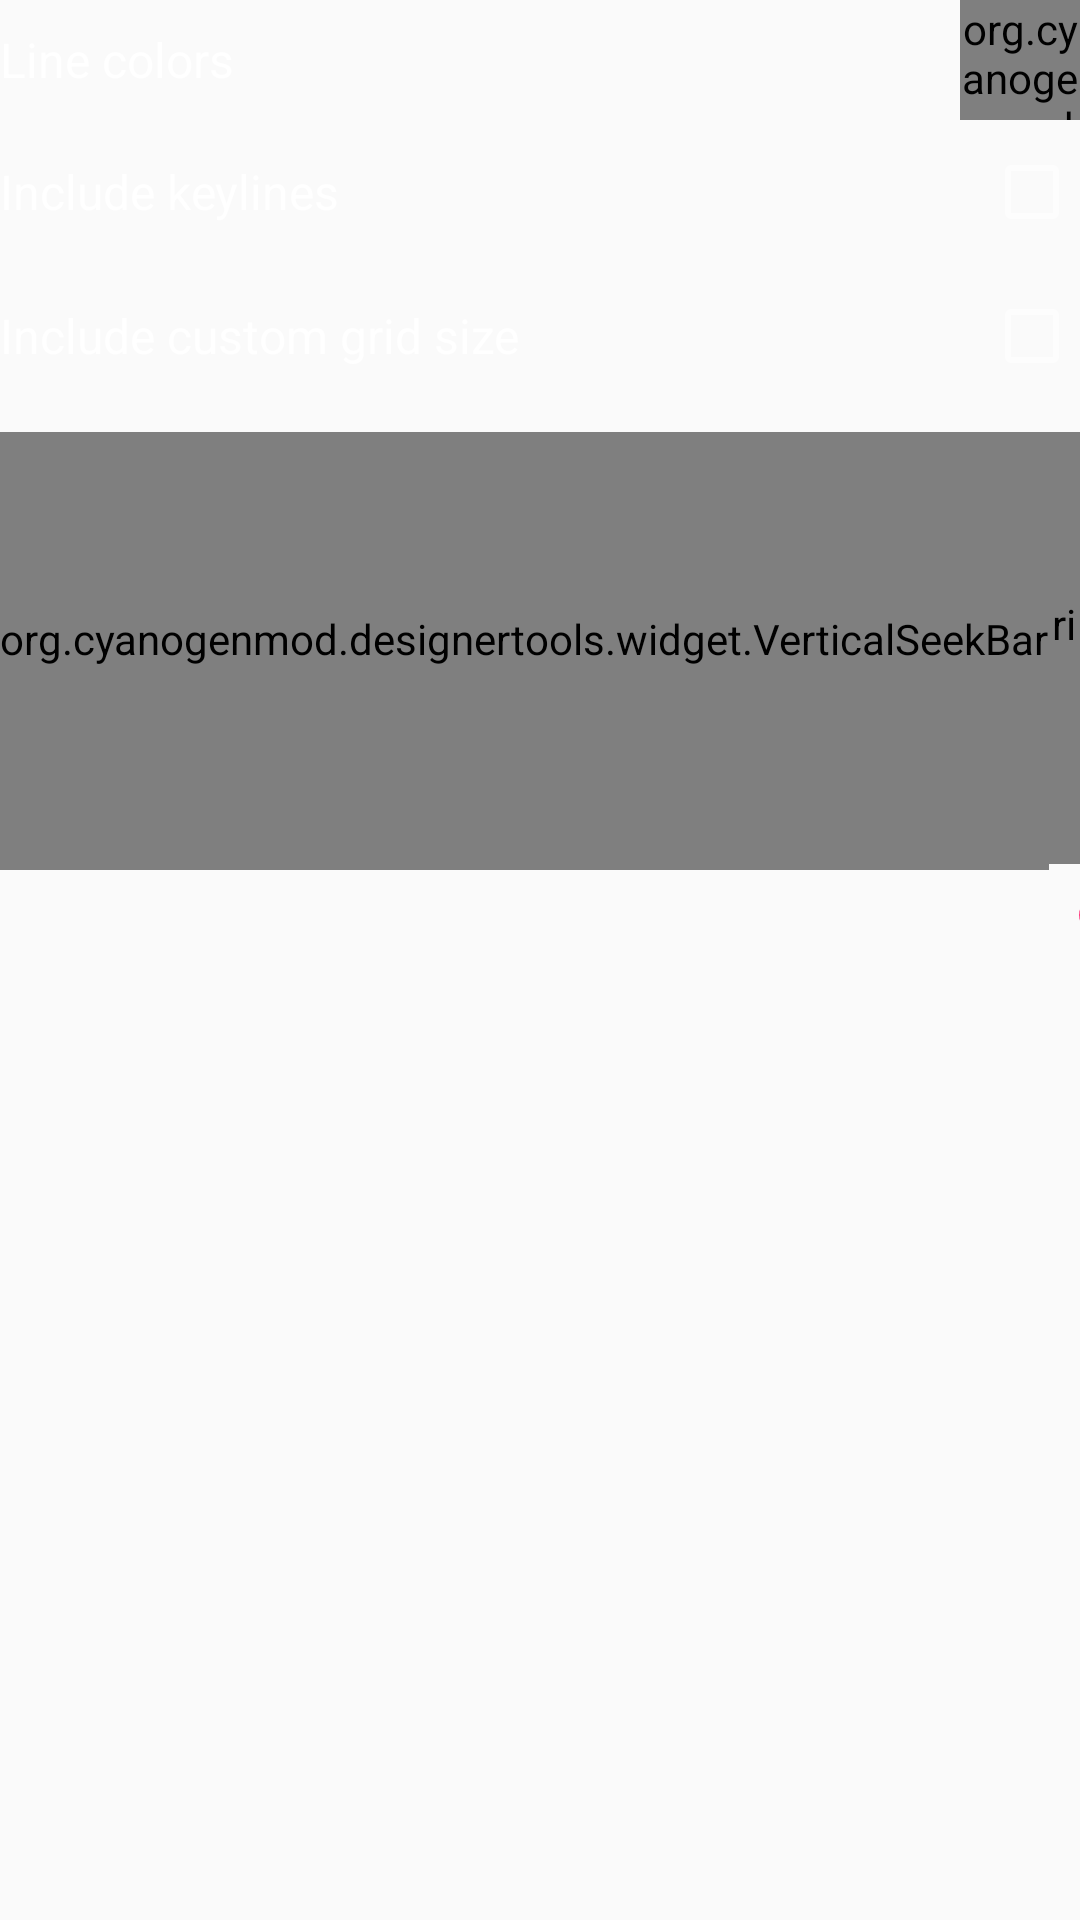

Android layout source for this screen:
<!-- AndroidManifest.xml: application theme AppTheme -->
<!-- res/layout/grid_overlay_content.xml -->
<?xml version="1.0" encoding="utf-8"?>

<LinearLayout xmlns:android="http://schemas.android.com/apk/res/android"
    android:orientation="vertical" android:layout_width="match_parent"
    android:layout_height="match_parent"
    android:layout_marginTop="20dp">

    <LinearLayout
        android:layout_width="match_parent"
        android:layout_height="wrap_content">

        <TextView
            android:layout_width="0dp"
            android:layout_height="wrap_content"
            android:layout_weight="1"
            android:layout_gravity="center_vertical"
            android:textSize="16sp"
            android:textColor="?android:attr/textColorPrimary"
            android:text="@string/line_colors"/>
        
        <org.cyanogenmod.designertools.widget.DualColorPicker
            android:id="@+id/color_picker"
            android:layout_width="40dp"
            android:layout_height="40dp" />

    </LinearLayout>

    <LinearLayout
        android:layout_width="match_parent"
        android:layout_height="48dp">

        <TextView
            android:layout_width="0dp"
            android:layout_height="wrap_content"
            android:layout_weight="1"
            android:layout_gravity="center_vertical"
            android:textSize="16sp"
            android:textColor="?android:attr/textColorPrimary"
            android:text="@string/include_keylines"/>

        <CheckBox
            android:id="@+id/include_keylines"
            android:layout_width="wrap_content"
            android:layout_height="wrap_content"
            android:layout_gravity="center_vertical|end"/>

    </LinearLayout>

    <LinearLayout
        android:layout_width="match_parent"
        android:layout_height="48dp">

        <TextView
            android:layout_width="0dp"
            android:layout_height="wrap_content"
            android:layout_weight="1"
            android:layout_gravity="center_vertical"
            android:textSize="16sp"
            android:textColor="?android:attr/textColorPrimary"
            android:text="@string/include_custom_grid_size"/>

        <CheckBox
            android:id="@+id/include_custom_grid_size"
            android:layout_width="wrap_content"
            android:layout_height="wrap_content"
            android:layout_gravity="center_vertical|end"/>

    </LinearLayout>

    <LinearLayout
        android:layout_width="wrap_content"
        android:layout_height="wrap_content"
        android:layout_marginTop="8dp">

        <org.cyanogenmod.designertools.widget.VerticalSeekBar
            android:id="@+id/row_sizer"
            android:layout_width="wrap_content"
            android:layout_height="match_parent"
            android:layout_gravity="center"
            android:layout_marginBottom="16dp"
            android:max="10"/>

        <LinearLayout
            android:layout_width="wrap_content"
            android:layout_height="wrap_content"
            android:orientation="vertical"
            android:layout_gravity="end">

            <org.cyanogenmod.designertools.widget.GridPreview
                android:id="@+id/grid_preview"
                android:layout_width="@dimen/grid_preview_width"
                android:layout_height="@dimen/grid_preview_height"
                android:layout_gravity="end"/>

            <SeekBar
                android:id="@+id/column_sizer"
                android:layout_width="match_parent"
                android:layout_height="wrap_content"
                android:layout_gravity="end"
                android:layout_marginTop="8dp"
                android:max="10"/>

        </LinearLayout>

    </LinearLayout>

</LinearLayout>
<!-- resources referenced by this layout -->
<resources>
  <dimen name="grid_preview_height">144dp</dimen>
  <dimen name="grid_preview_width">272dp</dimen>
  <string name="include_custom_grid_size">Include custom grid size</string>
  <string name="include_keylines">Include keylines</string>
  <string name="line_colors">Line colors</string>
  <style name="AppTheme" parent="@android:style/Theme.Material.Light.NoActionBar">
          
          <item name="android:colorPrimary">@color/colorPrimary</item>
          <item name="android:colorPrimaryDark">@color/colorPrimaryDark</item>
          <item name="android:colorAccent">@color/colorAccent</item>
          <item name="android:textColorPrimary">@color/textColorPrimary</item>
          <item name="android:textColorSecondary">@color/textColorSecondary</item>
          <item name="android:windowLightStatusBar">true</item>
  
      </style>
  <color name="colorPrimary">#3F51B5</color>
  <color name="colorPrimaryDark">#ffffff</color>
  <color name="colorAccent">#FF4081</color>
  <color name="textColorPrimary">#deffffff</color>
  <color name="textColorSecondary">#8affffff</color>
</resources>
